4-way image classification set "processed_data" from GitHub (rjaswal1634/EfficientNetwithSeperableConvolution); label vocabulary: cloudy, desert, green area, water.

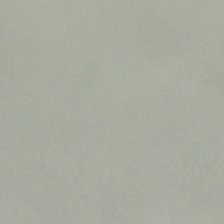
Label: cloudy

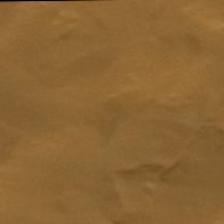
Label: desert

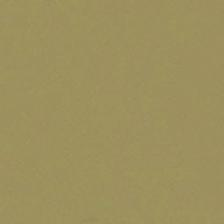
Label: desert

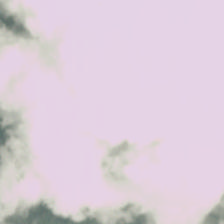
Label: cloudy

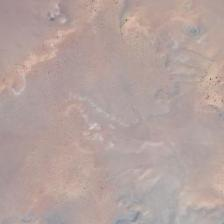
Label: desert

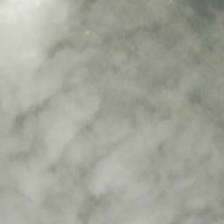
Label: cloudy
